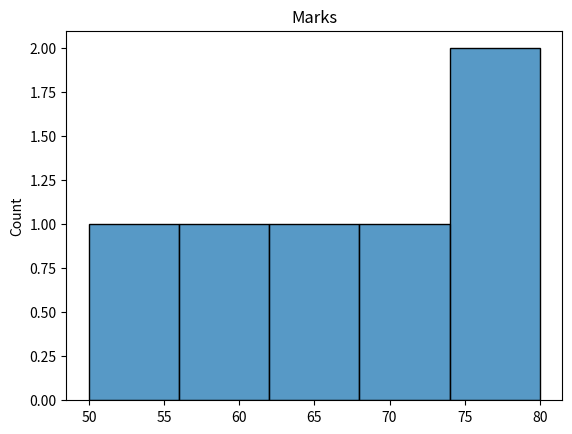

The matplotlib source for this figure:
import seaborn as sns
import matplotlib.pyplot as plt

marks=[50,60,70,80,80,65]

sns.histplot(marks,bins=5)
plt.title("Marks")
plt.show()
